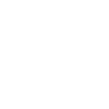
t = 0.00 s
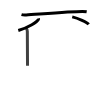
t = 3.75 s
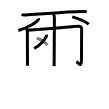
t = 7.50 s
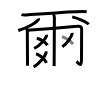
t = 11.50 s
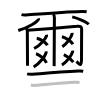
t = 15.25 s
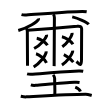
t = 19.00 s

The animated SVG that drew these frames (rendered in a browser with its animation timeline set to each time). Animation: 19 SMIL elements (animate=19); one cycle of 19.00 s.

<svg width="109px" height="109px" viewBox="0 0 px 109px" xmlns="http://www.w3.org/2000/svg" xmlns:xlink="http://www.w3.org/1999/xlink" xml:space="preserve" version="1.1"  baseProfile="full">
<path d="M21.51,14.61c1.22,0.34,3.45,0.42,4.67,0.34c11.48-0.71,44.66-3.43,56.24-3.43c2.03,0,3.25,0.16,4.26,0.33" style="fill:none;stroke:black;stroke-width:3;opacity:0">
  <animate attributeType="CSS" attributeName="opacity" from="0" to="1" begin="0s" dur="1s" repeatCount="Indefinite" fill="freeze" />
</path>
<path d="M38.46,18.42c0.06,0.29,0.12,0.74-0.11,1.15c-1.38,2.42-9.27,7.74-20.06,10.99" style="fill:none;stroke:black;stroke-width:3;opacity:0">
  <animate attributeType="CSS" attributeName="opacity" from="0" to="1" begin="1s" dur="1s" repeatCount="Indefinite" fill="freeze" />
</path>
<path d="M72.25,16.87c5.77,1.32,14.89,5.43,16.34,7.49" style="fill:none;stroke:black;stroke-width:3;opacity:0">
  <animate attributeType="CSS" attributeName="opacity" from="0" to="1" begin="2s" dur="1s" repeatCount="Indefinite" fill="freeze" />
</path>
<path d="M26.1,28.32c0.93,0.78,1.23,1.93,1.23,3.29c0,4.62,0.2,31.9,0.2,34.14" style="fill:none;stroke:black;stroke-width:3;opacity:0">
  <animate attributeType="CSS" attributeName="opacity" from="0" to="1" begin="3s" dur="1s" repeatCount="Indefinite" fill="freeze" />
</path>
<path d="M27.33,30.32c7.43-0.6,48.22-3.78,49.68-3.99c3.13-0.45,4.63,0.36,4.63,2.49c0,2.56-0.14,26.87-0.14,30.3c0,9.12-2.68,4.34-5.03,2.4" style="fill:none;stroke:black;stroke-width:3;opacity:0">
  <animate attributeType="CSS" attributeName="opacity" from="0" to="1" begin="4s" dur="1s" repeatCount="Indefinite" fill="freeze" />
</path>
<path d="M53.17,14.38c0.93,0.78,1.23,1.93,1.23,3.29c0,3.57-0.26,46.21-0.26,48.46" style="fill:none;stroke:black;stroke-width:3;opacity:0">
  <animate attributeType="CSS" attributeName="opacity" from="0" to="1" begin="5s" dur="1s" repeatCount="Indefinite" fill="freeze" />
</path>
<path d="M46.55,34.7c0.04,0.33,0.07,0.84-0.07,1.31c-0.85,2.76-5.71,8.81-12.36,12.51" style="fill:none;stroke:black;stroke-width:3;opacity:0">
  <animate attributeType="CSS" attributeName="opacity" from="0" to="1" begin="6s" dur="1s" repeatCount="Indefinite" fill="freeze" />
</path>
<path d="M36.75,38.18c3.93,0.73,9.15,4.46,10.68,7.03" style="fill:none;stroke:black;stroke-width:3;opacity:0">
  <animate attributeType="CSS" attributeName="opacity" from="0" to="1" begin="7s" dur="1s" repeatCount="Indefinite" fill="freeze" />
</path>
<path d="M46.1,51.32c0.04,0.37,0.07,0.95-0.07,1.49c-0.85,3.13-5.71,10-12.36,14.21" style="fill:none;stroke:black;stroke-width:3;opacity:0">
  <animate attributeType="CSS" attributeName="opacity" from="0" to="1" begin="8s" dur="1s" repeatCount="Indefinite" fill="freeze" />
</path>
<path d="M36.03,53.69c3.84,0.95,8.96,5.78,10.45,9.12" style="fill:none;stroke:black;stroke-width:3;opacity:0">
  <animate attributeType="CSS" attributeName="opacity" from="0" to="1" begin="9s" dur="1s" repeatCount="Indefinite" fill="freeze" />
</path>
<path d="M72.07,32.81c0.03,0.33,0.06,0.84-0.05,1.31c-0.67,2.77-4.49,8.84-9.73,12.56" style="fill:none;stroke:black;stroke-width:3;opacity:0">
  <animate attributeType="CSS" attributeName="opacity" from="0" to="1" begin="10s" dur="1s" repeatCount="Indefinite" fill="freeze" />
</path>
<path d="M61.92,36.77c4.06,0.79,9.45,4.76,11.03,7.51" style="fill:none;stroke:black;stroke-width:3;opacity:0">
  <animate attributeType="CSS" attributeName="opacity" from="0" to="1" begin="11s" dur="1s" repeatCount="Indefinite" fill="freeze" />
</path>
<path d="M72.63,50.6c0.03,0.34,0.06,0.87-0.06,1.35c-0.73,2.86-4.91,9.12-10.62,12.96" style="fill:none;stroke:black;stroke-width:3;opacity:0">
  <animate attributeType="CSS" attributeName="opacity" from="0" to="1" begin="12s" dur="1s" repeatCount="Indefinite" fill="freeze" />
</path>
<path d="M63.82,54.56c3.45,1.59,7.56,5.13,9.48,7.59" style="fill:none;stroke:black;stroke-width:3;opacity:0">
  <animate attributeType="CSS" attributeName="opacity" from="0" to="1" begin="13s" dur="1s" repeatCount="Indefinite" fill="freeze" />
</path>
<path d="M27.11,73.93c1.04,0.29,4.45,0.38,5.5,0.3c13.48-1.08,25.85-2.24,46.2-3.28c1.6-0.08,3.07,0.06,4.4,0.3" style="fill:none;stroke:black;stroke-width:3;opacity:0">
  <animate attributeType="CSS" attributeName="opacity" from="0" to="1" begin="14s" dur="1s" repeatCount="Indefinite" fill="freeze" />
</path>
<path d="M30.84,84.95c0.92,0.31,3.98,0.49,4.92,0.41c9.35-0.76,28.79-2.6,38.38-3.04c1.15-0.05,3.69-0.13,5.41,0.15" style="fill:none;stroke:black;stroke-width:3;opacity:0">
  <animate attributeType="CSS" attributeName="opacity" from="0" to="1" begin="15s" dur="1s" repeatCount="Indefinite" fill="freeze" />
</path>
<path d="M20.75,96.24c0.84,0.16,4.08,0.7,5.5,0.63C42.5,96,69.77,94.38,85.56,94.33c2.29-0.01,5.04,0.77,6.19,1.02" style="fill:none;stroke:black;stroke-width:3;opacity:0">
  <animate attributeType="CSS" attributeName="opacity" from="0" to="1" begin="16s" dur="1s" repeatCount="Indefinite" fill="freeze" />
</path>
<path d="M53.12,74.9c0.76,0.92,1.52,1.83,1.52,3.36c0,5.17,0.38,11.07,0.19,16.24" style="fill:none;stroke:black;stroke-width:3;opacity:0">
  <animate attributeType="CSS" attributeName="opacity" from="0" to="1" begin="17s" dur="1s" repeatCount="Indefinite" fill="freeze" />
</path>
<path d="M75.25,87.11c2.51,1,4.66,3.14,5.2,4.39" style="fill:none;stroke:black;stroke-width:3;opacity:0">
  <animate attributeType="CSS" attributeName="opacity" from="0" to="1" begin="18s" dur="1s" repeatCount="Indefinite" fill="freeze" />
</path>
</svg>
